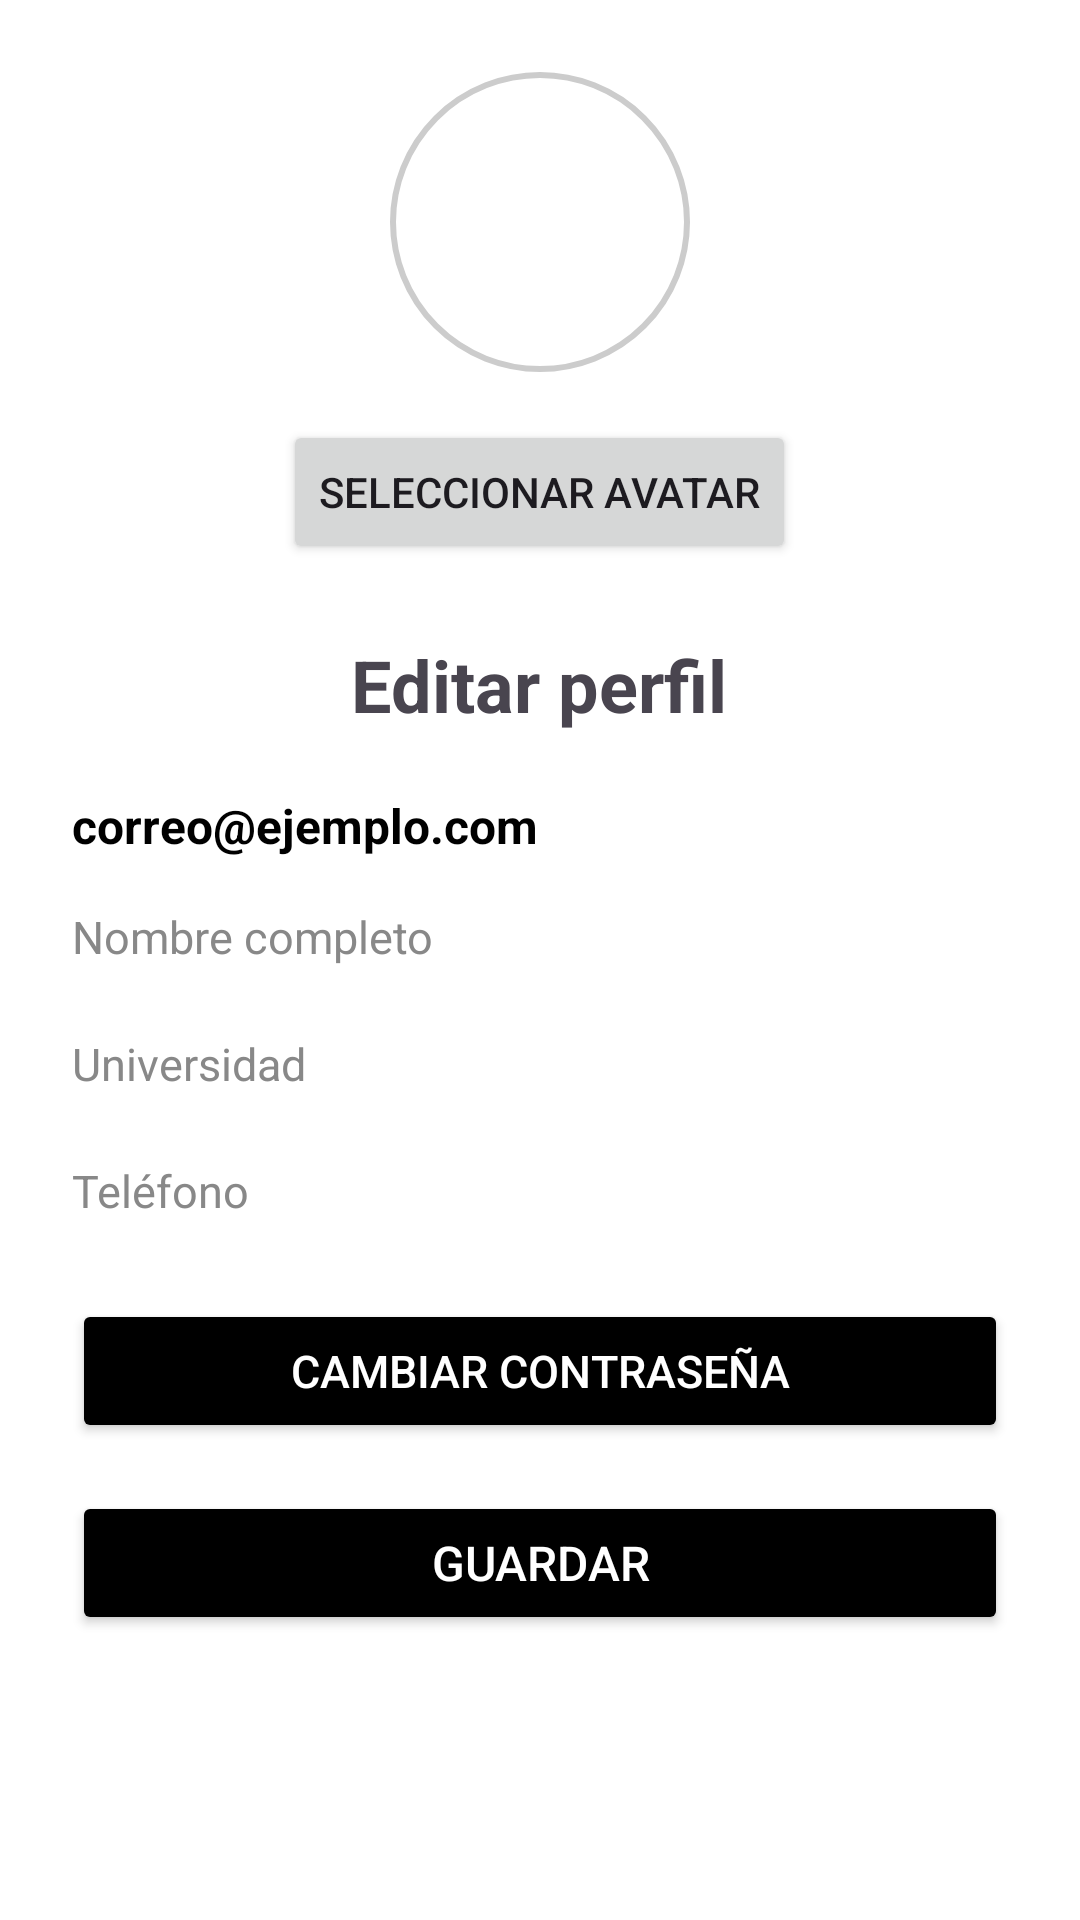

Android layout source for this screen:
<!-- AndroidManifest.xml: application theme Theme.Proyecto_Kotlin_DSM -->
<!-- res/layout/activity_profile.xml -->
<ScrollView xmlns:android="http://schemas.android.com/apk/res/android"
    xmlns:app="http://schemas.android.com/apk/res-auto"
    android:layout_width="match_parent"
    android:layout_height="match_parent"
    android:background="@android:color/white"
    android:padding="24dp">

    <LinearLayout
        android:layout_width="match_parent"
        android:layout_height="wrap_content"
        android:orientation="vertical"
        android:gravity="center_horizontal">

        
        <ImageView
            android:id="@+id/profileImage"
            android:layout_width="100dp"
            android:layout_height="100dp"
            android:src="@drawable/avatar1"
            android:layout_marginBottom="16dp"
            android:scaleType="centerCrop"
            android:background="@drawable/circle_border" />

        
        <Button
            android:id="@+id/selectAvatarButton"
            android:layout_width="wrap_content"
            android:layout_height="wrap_content"
            android:text="Seleccionar avatar"
            android:layout_marginBottom="24dp" />

        
        <TextView
            android:layout_width="wrap_content"
            android:layout_height="wrap_content"
            android:text="Editar perfil"
            android:textSize="24sp"
            android:textStyle="bold"
            android:paddingBottom="20dp" />

        
        <TextView
            android:id="@+id/emailText"
            android:layout_width="match_parent"
            android:layout_height="wrap_content"
            android:text="correo@ejemplo.com"
            android:textSize="16sp"
            android:textColor="@android:color/black"
            android:textStyle="bold"
            android:layout_marginBottom="16dp" />

        
        <EditText
            android:id="@+id/nameField"
            android:layout_width="match_parent"
            android:layout_height="wrap_content"
            android:hint="Nombre completo"
            android:textSize="15sp"
            android:textColorHint="#888888"
            android:background="@android:color/transparent"
            android:paddingBottom="10dp"
            android:layout_marginBottom="12dp" />

        
        <EditText
            android:id="@+id/universityField"
            android:layout_width="match_parent"
            android:layout_height="wrap_content"
            android:hint="Universidad"
            android:textSize="15sp"
            android:textColorHint="#888888"
            android:background="@android:color/transparent"
            android:paddingBottom="10dp"
            android:layout_marginBottom="12dp" />

        
        <EditText
            android:id="@+id/phoneField"
            android:layout_width="match_parent"
            android:layout_height="wrap_content"
            android:hint="Teléfono"
            android:inputType="phone"
            android:textSize="15sp"
            android:textColorHint="#888888"
            android:background="@android:color/transparent"
            android:paddingBottom="10dp"
            android:layout_marginBottom="16dp" />

        
        <Button
            android:id="@+id/showChangePasswordLayout"
            android:layout_width="match_parent"
            android:layout_height="wrap_content"
            android:text="Cambiar contraseña"
            android:textSize="15sp"
            android:backgroundTint="@color/black"
            android:textColor="@android:color/white"
            android:layout_marginBottom="8dp" />

        
        <LinearLayout
            android:id="@+id/changePasswordLayout"
            android:layout_width="match_parent"
            android:layout_height="wrap_content"
            android:orientation="vertical"
            android:visibility="gone">

            <EditText
                android:id="@+id/oldPasswordField"
                android:layout_width="match_parent"
                android:layout_height="wrap_content"
                android:hint="Contraseña actual"
                android:inputType="textPassword"
                android:textSize="15sp"
                android:textColorHint="#888888"
                android:layout_marginBottom="8dp" />

            <EditText
                android:id="@+id/newPasswordField"
                android:layout_width="match_parent"
                android:layout_height="wrap_content"
                android:hint="Nueva contraseña"
                android:inputType="textPassword"
                android:textSize="15sp"
                android:textColorHint="#888888"
                android:layout_marginBottom="12dp" />

            <Button
                android:id="@+id/changePasswordButton"
                android:layout_width="match_parent"
                android:layout_height="wrap_content"
                android:text="Actualizar contraseña"
                android:textSize="15sp"
                android:backgroundTint="@color/black"
                android:textColor="@android:color/white"
                android:layout_marginBottom="12dp" />

            <ImageView
                android:id="@+id/passwordChangeSuccessIcon"
                android:layout_width="24dp"
                android:layout_height="24dp"
                android:layout_gravity="center"
                android:src="@android:drawable/checkbox_on_background"
                android:visibility="gone"
                android:layout_marginTop="4dp"
                app:tint="@android:color/holo_green_dark" />
        </LinearLayout>

        
        <Button
            android:id="@+id/saveButton"
            android:layout_width="match_parent"
            android:layout_height="wrap_content"
            android:text="Guardar"
            android:textSize="16sp"
            android:backgroundTint="@color/black"
            android:textColor="@android:color/white"
            android:layout_marginTop="8dp" />
    </LinearLayout>
</ScrollView>
<!-- resources referenced by this layout -->
<resources>
  <color name="black">#FF000000</color>
  <!-- drawable circle_border (drawable) -->
  <shape xmlns:android="http://schemas.android.com/apk/res/android"
      android:shape="oval">
      <solid android:color="@android:color/transparent"/>
      <stroke android:width="2dp" android:color="#CCCCCC"/>
  </shape>
  <style name="Theme.Proyecto_Kotlin_DSM" parent="Base.Theme.Proyecto_Kotlin_DSM" />
  <style name="Base.Theme.Proyecto_Kotlin_DSM" parent="Theme.Material3.DayNight.NoActionBar">
          
          
      </style>
</resources>
